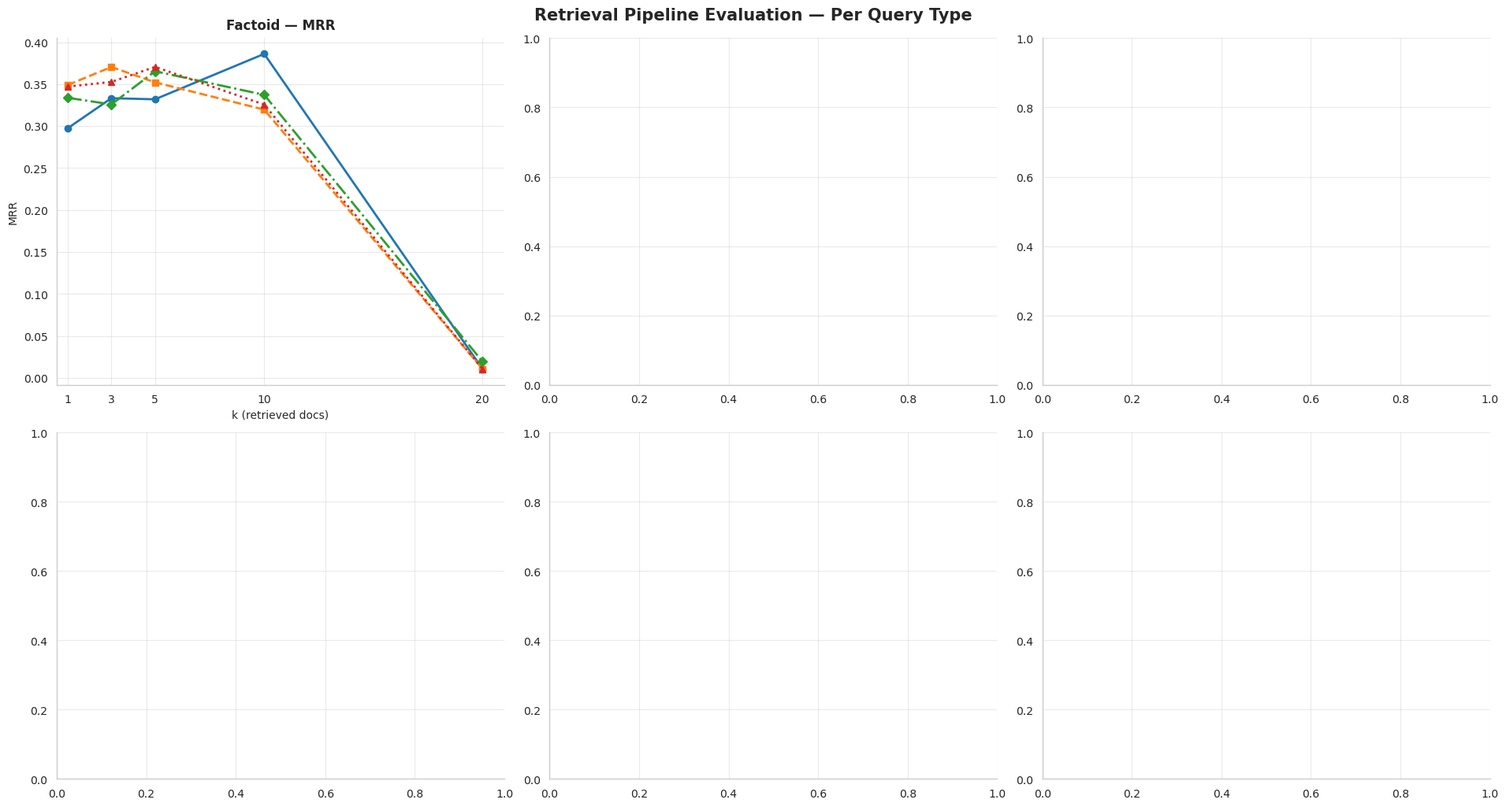

The script that saved this image: (Note: this script raises an exception after producing the figure.)
"""
Retrieval Evaluation Metrics Visualization
Per query type: Accuracy, MRR, F1, LLM-as-Judge
Global chart: averaged across 4 metrics per model/k combo
"""

import numpy as np
import pandas as pd
import matplotlib.pyplot as plt
import matplotlib.patches as mpatches
import seaborn as sns

# ── 1. RAW DATA ────────────────────────────────────────────────────────────────

K_VALUES = [1, 3, 5, 10, 20]

MODELS = [
    "BM25\n(350 tok)",
    "BM25→LiT5\n(350 tok)",
    
    "BM25→LiT5\n(LoRA ep2, 4k)",
    "BM25→Qwen3\n0.6B (pure)",


]
DATA = {
    # ── Factoid · MRR ──────────────────────────────────────────────────────────
    "factoid_mrr": np.array([
        [0.2974, 0.3332, 0.3319, 0.3860, 0.0105],
        [0.3489, 0.3704, 0.3521, 0.3196, 0.0105],
        [0.3337, 0.3258, 0.3653, 0.3372, 0.0193],
        [0.3470, 0.3526, 0.3705, 0.3256, 0.0105],
        [0.3039, 0.3254, 0.3621, 0.2596, 0.0211],
        [0.3288, 0.3296, 0.3372, 0.2930, 0.0211],
        [0.2828, 0.3398, 0.3644, 0.2816, 0.0211],
        [0.3288, 0.3296, 0.3372, 0.2930, 0.0211],  # BM25 → Qwen3-0.6B + BM25 (LF α=0.999) → LiT5 top-20
    ]),

    # ── Yes/No · Accuracy ─────────────────────────────────────────────────────
    "yesno_acc": np.array([
        [0.8537, 0.8537, 0.8415, 0.7439, 0.1829],
        [0.9146, 0.8780, 0.8659, 0.7683, 0.1220],
        [0.9146, 0.9024, 0.8780, 0.6951, 0.1585],
        [0.9024, 0.8780, 0.8415, 0.7317, 0.1098],
        [0.9268, 0.9024, 0.8902, 0.7561, 0.1463],
        [0.9146, 0.9146, 0.8902, 0.7561, 0.1585],
        [0.9390, 0.9146, 0.8659, 0.7561, 0.1220],
        [0.9146, 0.9146, 0.8902, 0.7561, 0.1585],  # BM25 → Qwen3-0.6B + BM25 (LF α=0.999) → LiT5 top-20
    ]),

    # ── Summary · LLM Judge ───────────────────────────────────────────────────
    "summary_llm": np.array([
        [0.5455, 0.6234, 0.7013, 0.6883, 0.3506],
        [0.5844, 0.6364, 0.6623, 0.6364, 0.3896],
        [0.6104, 0.6623, 0.6883, 0.7273, 0.3766],
        [0.6364, 0.6494, 0.6623, 0.6623, 0.3636],
        [0.6234, 0.6753, 0.6623, 0.6494, 0.4026],
        [0.5844, 0.6364, 0.6234, 0.7013, 0.3896],
        [0.6234, 0.6364, 0.6494, 0.6364, 0.4026],
        [0.5844, 0.6364, 0.6234, 0.7013, 0.3896],  # BM25 → Qwen3-0.6B + BM25 (LF α=0.999) → LiT5 top-20
    ]),
}

# ── 2. PALETTE & STYLE ────────────────────────────────────────────────────────

sns.set_theme(style="whitegrid", context="paper", font_scale=1.15)
plt.rcParams.update({
    "axes.spines.top": False,
    "axes.spines.right": False,
    "grid.alpha": 0.4,
})

PALETTE = sns.color_palette("tab10", n_colors=len(MODELS))
MARKERS     = ["o", "s", "D", "^", "v", "P", "X"]
LINE_STYLES = ["-", "--", "-.", ":", (0, (3,1,1,1)), (0, (5,2)), (0, (1,1))]

x = np.array(K_VALUES)

# ── 3. HELPER ─────────────────────────────────────────────────────────────────

def plot_metric(ax, matrix, title, ylabel, highlight_k=None):
    """Plot one metric panel."""
    for i, (model, color, marker, ls) in enumerate(
        zip(MODELS, PALETTE, MARKERS, LINE_STYLES)
    ):
        ax.plot(
            x, matrix[i],
            color=color, marker=marker, linestyle=ls,
            linewidth=2.0, markersize=6, label=model,
        )
    if highlight_k:
        ax.axvline(highlight_k, color="grey", linestyle=":", alpha=0.5)
    ax.set_title(title, fontsize=12, fontweight="bold", pad=8)
    ax.set_xlabel("k (retrieved docs)", fontsize=10)
    ax.set_ylabel(ylabel, fontsize=10)
    ax.set_xticks(K_VALUES)
    ax.set_xlim(0.5, 21)
    ax.yaxis.set_major_formatter(plt.FuncFormatter(lambda v, _: f"{v:.2f}"))

# ── 4. PER-QUERY-TYPE FIGURE (2 × 3 layout: 5 panels + legend) ──────────────

fig, axes = plt.subplots(2, 3, figsize=(19, 10), constrained_layout=True)
fig.suptitle(
    "Retrieval Pipeline Evaluation — Per Query Type",
    fontsize=15, fontweight="bold", y=1.01
)

PANELS = [
    # (matrix_key, title, ylabel)
    ("factoid_mrr",  "Factoid — MRR",           "MRR"),
    ("factoid_acc",  "Factoid — Strict Accuracy","Accuracy"),
    ("yesno_acc",    "Yes/No — Accuracy",        "Accuracy"),
    ("list_f1",      "List — F1",                "F1"),
    ("summary_llm",  "Summary — LLM-as-Judge",   "Score"),
]

flat_axes = axes.flatten()
for ax, (key, title, ylabel) in zip(flat_axes, PANELS):
    plot_metric(ax, DATA[key], title, ylabel)

# Shared legend in the last empty cell
legend_ax = flat_axes[-1]
legend_ax.axis("off")
handles = [
    mpatches.Patch(facecolor=PALETTE[i], label=MODELS[i].replace("\n", " "))
    for i in range(len(MODELS))
]
legend_ax.legend(
    handles=handles,
    title="Pipeline",
    title_fontsize=11,
    fontsize=10,
    loc="center",
    frameon=True,
    framealpha=0.9,
    edgecolor="#cccccc",
)

plt.savefig("scripts/per_query_type_metrics.png",
            dpi=180, bbox_inches="tight", facecolor="white")
plt.close()
print("✓ per_query_type_metrics.png saved")

# ── 5. GLOBAL FIGURE — averaged across 4 chosen metrics ──────────────────────
#
#  The 4 metrics the user wants averaged:
#    • Accuracy  → (factoid_acc + yesno_acc) / 2   (two accuracy metrics)
#    • MRR       → factoid_mrr
#    • F1        → list_f1
#    • LLM       → summary_llm
#
#  Global score = mean of the 4 above (each already in [0,1]).
# ─────────────────────────────────────────────────────────────────────────────

accuracy_avg = (DATA["factoid_acc"] + DATA["yesno_acc"]) / 2
mrr_vals     = DATA["factoid_mrr"]
f1_vals      = DATA["list_f1"]
llm_vals     = DATA["summary_llm"]

global_score = (accuracy_avg + mrr_vals + f1_vals + llm_vals) / 4   # shape (5,5)

fig2, ax2 = plt.subplots(figsize=(10, 5.5), constrained_layout=True)

for i, (model, color, marker, ls) in enumerate(
    zip(MODELS, PALETTE, MARKERS, LINE_STYLES)
):
    ax2.plot(
        x, global_score[i],
        color=color, marker=marker, linestyle=ls,
        linewidth=2.3, markersize=7.5, label=model.replace("\n", " "),
    )

ax2.set_title(
    "Global Score — Average of Accuracy · MRR · F1 · LLM-as-Judge",
    fontsize=13, fontweight="bold", pad=10
)
ax2.set_xlabel("k (retrieved docs)", fontsize=11)
ax2.set_ylabel("Averaged Score", fontsize=11)
ax2.set_xticks(K_VALUES)
ax2.set_xlim(0.5, 21)
ax2.yaxis.set_major_formatter(plt.FuncFormatter(lambda v, _: f"{v:.3f}"))

ax2.legend(
    title="Pipeline", title_fontsize=11, fontsize=10,
    loc="upper right", frameon=True, framealpha=0.9, edgecolor="#cccccc",
)

# Annotate best k per model
for i, color in enumerate(PALETTE):
    best_k_idx = np.argmax(global_score[i])
    best_val   = global_score[i][best_k_idx]
    ax2.annotate(
        f"k={K_VALUES[best_k_idx]}",
        xy=(K_VALUES[best_k_idx], best_val),
        xytext=(4, 6), textcoords="offset points",
        fontsize=7.5, color=color, fontweight="bold",
    )

plt.savefig("scripts/global_score.png",
            dpi=180, bbox_inches="tight", facecolor="white")
plt.close()
print("✓ global_score.png saved")

# ── 6. ALSO save the script itself ───────────────────────────────────────────
import shutil, os
shutil.copy(__file__, "scripts/plot_retrieval_metrics.py")
print("✓ script copied to outputs")
